3-way image classification set "cropped_images" from GitHub (Katsure/cropped_images); label vocabulary: down, flagged, standing.

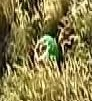
Label: down

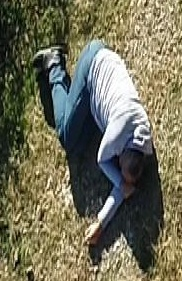
Label: down

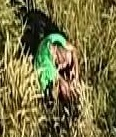
Label: down

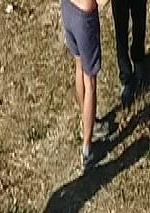
Label: standing

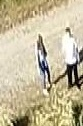
Label: standing

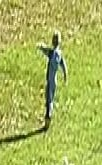
Label: standing
